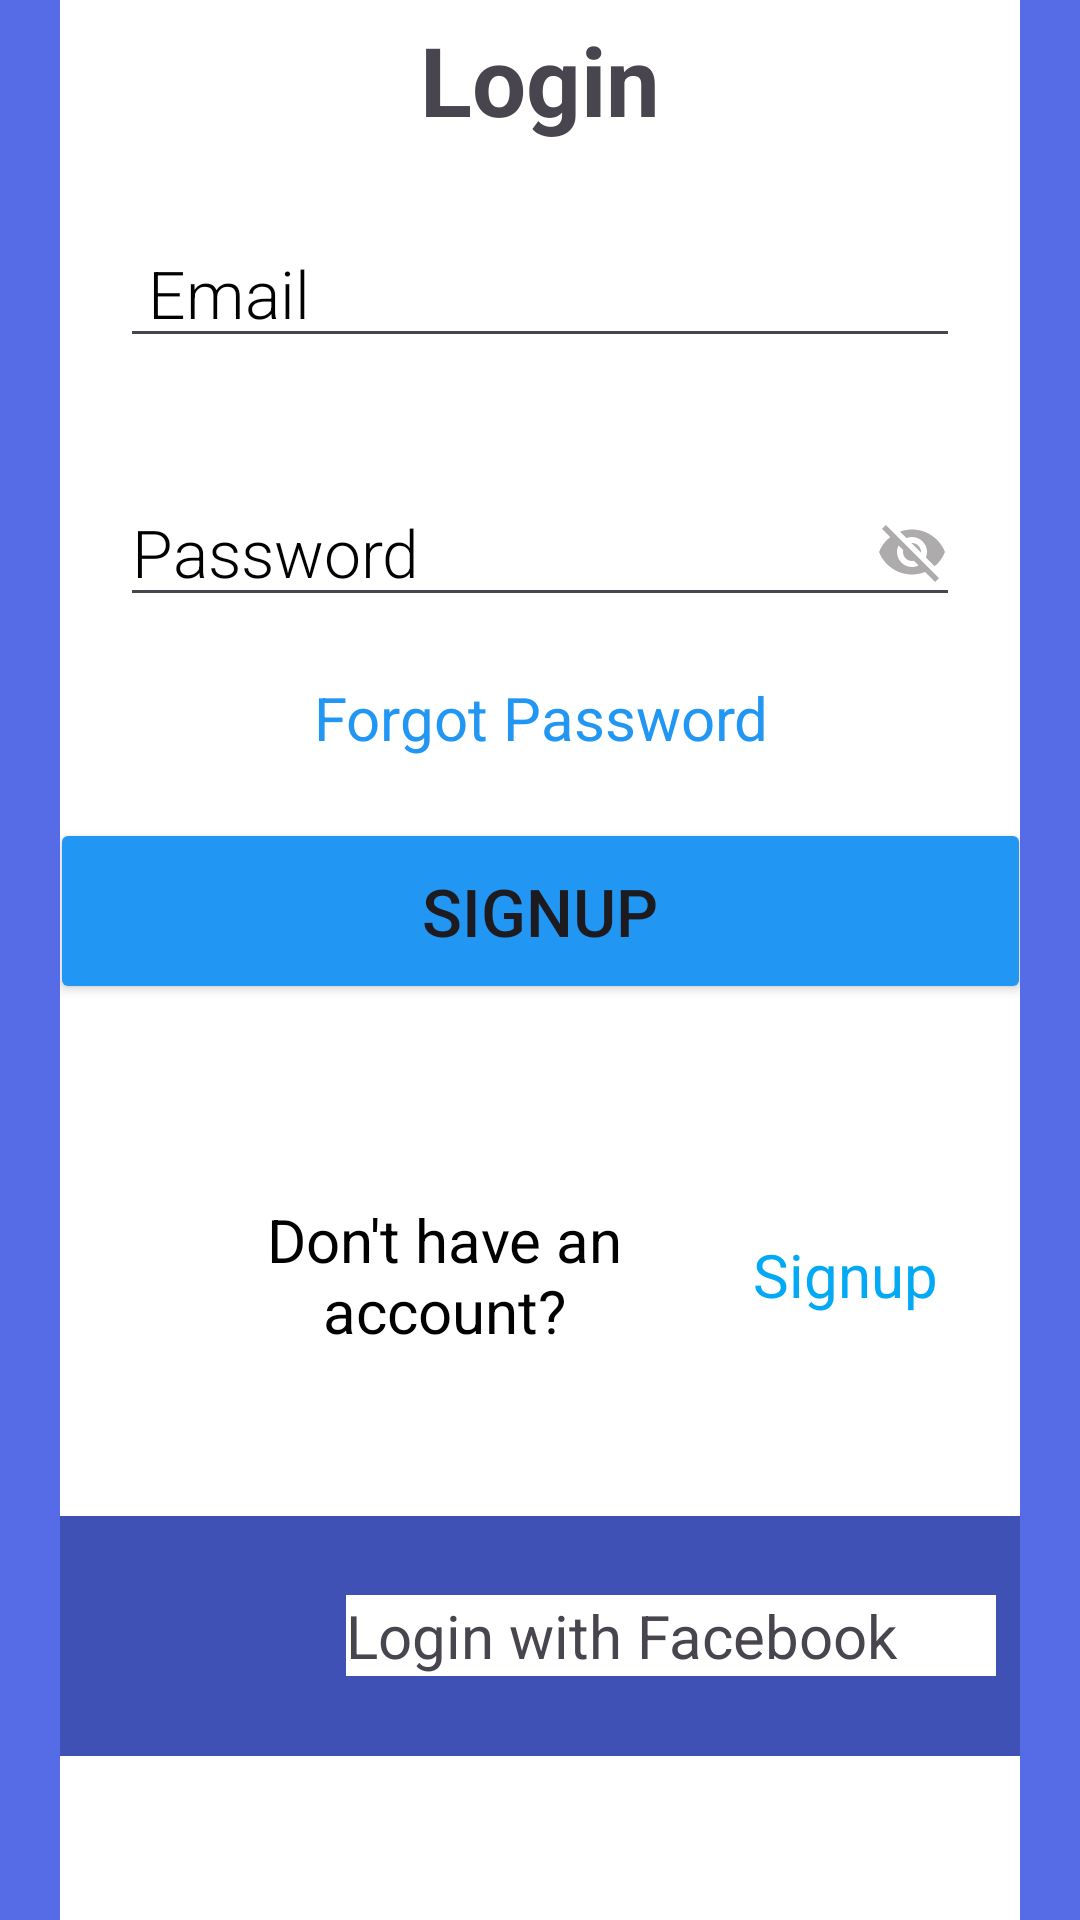

This screen was rendered from an Android layout file. Write that file and the resources it references.
<!-- AndroidManifest.xml: application theme Theme.Emaillogin -->
<!-- res/layout/activity_main.xml -->
<?xml version="1.0" encoding="utf-8"?>
<LinearLayout xmlns:android="http://schemas.android.com/apk/res/android"
    xmlns:app="http://schemas.android.com/apk/res-auto"
    xmlns:tools="http://schemas.android.com/tools"
    android:layout_width="match_parent"
    android:layout_height="match_parent"
    android:background="#566CE6"
    android:orientation="vertical"
    android:gravity="center"
    tools:context=".MainActivity">

<LinearLayout
    android:layout_width="match_parent"
    android:layout_height="wrap_content"
    android:orientation="vertical"
    android:background="@color/white"
    android:layout_marginStart="20dp"
    android:layout_marginEnd="20dp"
    android:gravity="center">
    <TextView
        android:layout_width="match_parent"
        android:layout_height="wrap_content"
        android:text="Login"
        android:textSize="32sp"
        android:layout_marginTop="5dp"
        android:layout_marginBottom="5dp"
        android:gravity="center"
        android:textStyle="bold"
        android:fontFamily="sans-serif"
        android:textColorHint="@color/black"/>
    <EditText
        android:layout_width="match_parent"
        android:layout_height="wrap_content"
        android:hint=" Email "
        android:drawablePadding="10dp"
        android:textColorHint="@color/black"
        android:fontFamily="sans-serif-light"
        android:textSize="22sp"
        android:layout_margin="20dp"
        android:textStyle="normal"/>
    <EditText
        android:layout_width="match_parent"
        android:layout_height="wrap_content"
        android:hint="Password"
android:drawableRight="@drawable/baseline_visibility_off_24"
        android:textColorHint="@color/black"
       android:layout_margin="20dp"
        android:fontFamily="sans-serif-light"
        android:textSize="22sp"
        android:textStyle="normal"/>

    <LinearLayout
        android:layout_width="353dp"
        android:layout_height="match_parent"
        android:gravity="center"
        android:orientation="vertical">

        <TextView
            android:layout_width="wrap_content"
            android:layout_height="match_parent"
            android:gravity="center"
            android:text="Forgot Password"
            android:textColor="#2196F3"
            android:textSize="20dp" />

        <Button
            android:id="@+id/login"
            android:layout_width="327dp"
            android:layout_height="62dp"

            android:layout_margin="20dp"
            android:backgroundTint="#2196F3"
            android:text="Signup"
            android:textSize="22dp" />
    </LinearLayout>

    <LinearLayout
        android:layout_width="match_parent"
        android:layout_height="wrap_content"
        android:layout_margin="20dp"
        android:orientation="horizontal"
        android:padding="5dp"
        android:gravity="center">

        <TextView
            android:layout_width="match_parent"
            android:layout_height="wrap_content"
            android:textColor="@color/black"
           android:gravity="center"
            android:layout_weight="0.5"
            android:layout_margin="20dp"
            android:textSize="20dp"
            android:layout_marginLeft="60dp"
            android:text="Don't have an account?"/>
        <TextView
            android:layout_width="match_parent"
            android:layout_height="wrap_content"
            android:textColor="#03A9F4"
           android:layout_weight="1.6"
            android:textSize="20dp"
            android:layout_marginTop="5dp"
            android:paddingVertical="4dp"
            android:layout_marginBottom="5dp"

            android:text="Signup"/>

    </LinearLayout>

    <LinearLayout
        android:layout_width="334dp"
        android:layout_height="match_parent"
        android:layout_margin="10dp"
        android:background="#3F51B5"
        android:gravity="center"
        android:padding="5dp"
        android:orientation="horizontal">

        <ImageView
            android:layout_width="match_parent"
            android:layout_height="50dp"
            android:layout_marginTop="10dp"
            android:layout_marginEnd="20dp"
            android:layout_marginBottom="10dp"
            android:layout_weight="1.9"
            android:singleLine="true"
            android:padding="5dp"
            android:src="@drawable/facebook" />

        <TextView
            android:layout_width="match_parent"
            android:layout_height="wrap_content"
            android:layout_margin="10dp"
            android:layout_marginTop="10dp"
            android:layout_weight="0.7"
            android:background="@color/white"
            android:text="Login with Facebook"

            android:textSize="20dp" />

    </LinearLayout>

    <LinearLayout
        android:layout_width="329dp"
        android:layout_height="match_parent"
        android:layout_margin="10dp"
        android:layout_marginStart="10dp"
        android:layout_marginEnd="10dp"
        android:layout_marginBottom="20dp"
        android:layout_weight="1"
        android:padding="5dp"
        android:gravity="center"
        android:orientation="horizontal">

        <ImageView
            android:layout_width="match_parent"
            android:layout_height="50dp"
            android:layout_marginStart="20dp"
            android:layout_marginEnd="20dp"
            android:layout_weight="1.5"

            android:singleLine="true"
            android:src="@drawable/google" />

        <TextView
            android:layout_width="match_parent"
            android:layout_height="wrap_content"
            android:layout_margin="10dp"
            android:layout_marginTop="10dp"
            android:layout_weight="0.5"
            android:background="@color/white"
            android:text="           Login with Google"
            android:textSize="20dp" />

    </LinearLayout>
</LinearLayout>

</LinearLayout>
<!-- resources referenced by this layout -->
<resources>
  <!-- drawable baseline_visibility_off_24 (drawable) -->
  <vector android:height="24dp" android:tint="#ADABAB"
      android:viewportHeight="24" android:viewportWidth="24"
      android:width="24dp" xmlns:android="http://schemas.android.com/apk/res/android">
      <path android:fillColor="@android:color/white" android:pathData="M12,7c2.76,0 5,2.24 5,5 0,0.65 -0.13,1.26 -0.36,1.83l2.92,2.92c1.51,-1.26 2.7,-2.89 3.43,-4.75 -1.73,-4.39 -6,-7.5 -11,-7.5 -1.4,0 -2.74,0.25 -3.98,0.7l2.16,2.16C10.74,7.13 11.35,7 12,7zM2,4.27l2.28,2.28 0.46,0.46C3.08,8.3 1.78,10.02 1,12c1.73,4.39 6,7.5 11,7.5 1.55,0 3.03,-0.3 4.38,-0.84l0.42,0.42L19.73,22 21,20.73 3.27,3 2,4.27zM7.53,9.8l1.55,1.55c-0.05,0.21 -0.08,0.43 -0.08,0.65 0,1.66 1.34,3 3,3 0.22,0 0.44,-0.03 0.65,-0.08l1.55,1.55c-0.67,0.33 -1.41,0.53 -2.2,0.53 -2.76,0 -5,-2.24 -5,-5 0,-0.79 0.2,-1.53 0.53,-2.2zM11.84,9.02l3.15,3.15 0.02,-0.16c0,-1.66 -1.34,-3 -3,-3l-0.17,0.01z"/>
  </vector>
  <style name="Theme.Emaillogin" parent="Base.Theme.Emaillogin" />
  <style name="Base.Theme.Emaillogin" parent="Theme.Material3.DayNight.NoActionBar">
          
          
      </style>
  <!-- not gathered from this repository: default colours our renderer supplied (Android Studio template values) -->
  <color name="black">#FF000000</color>
  <color name="white">#FFFFFFFF</color>
</resources>
